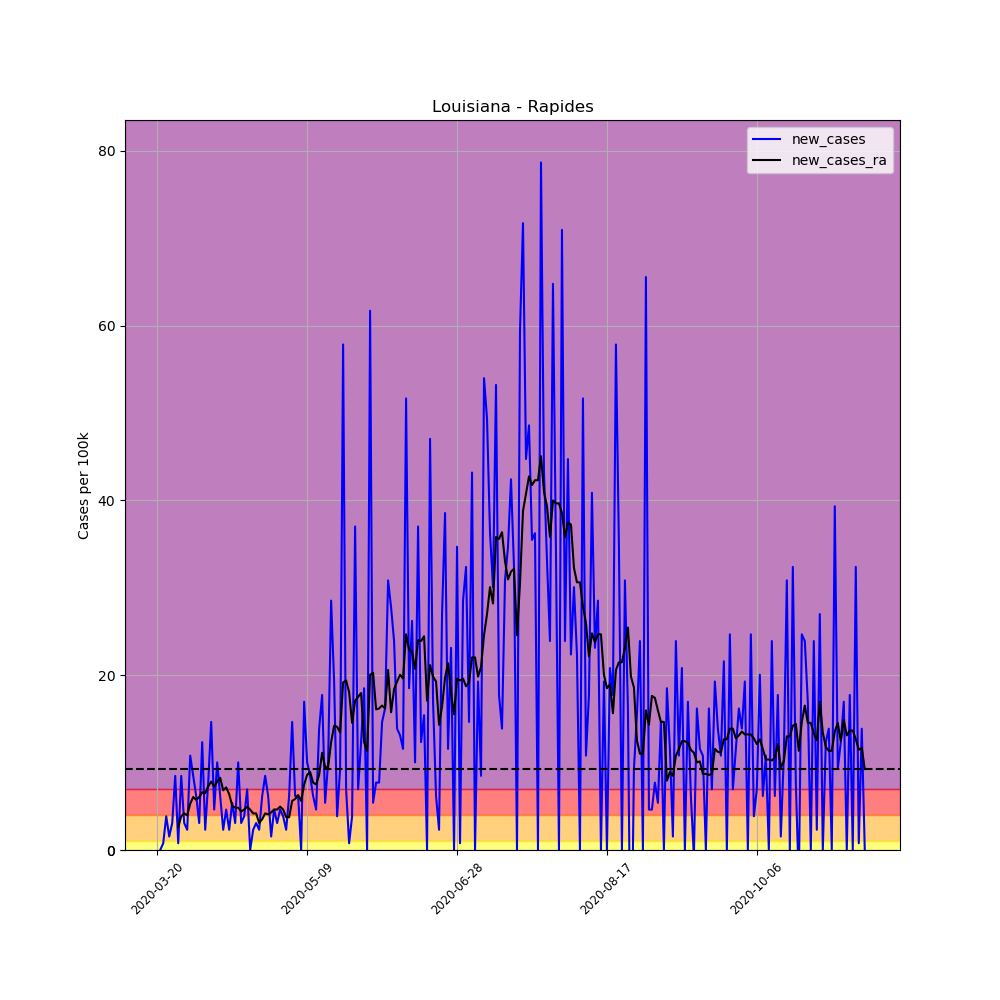

The table this chart was drawn from, first rows:
, date, county, state, fips, cases, deaths, COUNTY, STNAME, CTYNAME, POPESTIMATE2019, per_100k, per_100k_ra, new_cases, new_cases_ra
194918, 2020-03-20, Rapides, Louisiana, 22079, 2, 0, 79, Louisiana, Rapides, 129648, 1.543, , , 
194919, 2020-03-21, Rapides, Louisiana, 22079, 2, 0, 79, Louisiana, Rapides, 129648, 1.543, , 0.0, 
194920, 2020-03-22, Rapides, Louisiana, 22079, 3, 0, 79, Louisiana, Rapides, 129648, 2.314, , 0.7713, 
194921, 2020-03-23, Rapides, Louisiana, 22079, 8, 1, 79, Louisiana, Rapides, 129648, 6.171, , 3.857, 
194922, 2020-03-24, Rapides, Louisiana, 22079, 10, 1, 79, Louisiana, Rapides, 129648, 7.713, , 1.543, 
194923, 2020-03-25, Rapides, Louisiana, 22079, 14, 1, 79, Louisiana, Rapides, 129648, 10.8, , 3.085, 
194924, 2020-03-26, Rapides, Louisiana, 22079, 25, 1, 79, Louisiana, Rapides, 129648, 19.28, 7.052, 8.485, 
194925, 2020-03-27, Rapides, Louisiana, 22079, 26, 1, 79, Louisiana, Rapides, 129648, 20.05, 9.697, 0.7713, 2.645
194926, 2020-03-28, Rapides, Louisiana, 22079, 37, 1, 79, Louisiana, Rapides, 129648, 28.54, 13.55, 8.485, 3.857
194927, 2020-03-29, Rapides, Louisiana, 22079, 41, 1, 79, Louisiana, Rapides, 129648, 31.62, 17.74, 3.085, 4.187
194928, 2020-03-30, Rapides, Louisiana, 22079, 44, 1, 79, Louisiana, Rapides, 129648, 33.94, 21.71, 2.314, 3.967
194929, 2020-03-31, Rapides, Louisiana, 22079, 58, 3, 79, Louisiana, Rapides, 129648, 44.74, 27, 10.8, 5.289
194930, 2020-04-01, Rapides, Louisiana, 22079, 69, 4, 79, Louisiana, Rapides, 129648, 53.22, 33.06, 8.485, 6.06
194931, 2020-04-02, Rapides, Louisiana, 22079, 77, 3, 79, Louisiana, Rapides, 129648, 59.39, 38.79, 6.171, 5.73
194932, 2020-04-03, Rapides, Louisiana, 22079, 81, 4, 79, Louisiana, Rapides, 129648, 62.48, 44.85, 3.085, 6.06
194933, 2020-04-04, Rapides, Louisiana, 22079, 97, 4, 79, Louisiana, Rapides, 129648, 74.82, 51.46, 12.34, 6.611
194934, 2020-04-05, Rapides, Louisiana, 22079, 100, 4, 79, Louisiana, Rapides, 129648, 77.13, 57.96, 2.314, 6.501
194935, 2020-04-06, Rapides, Louisiana, 22079, 110, 4, 79, Louisiana, Rapides, 129648, 84.85, 65.23, 7.713, 7.272
194936, 2020-04-07, Rapides, Louisiana, 22079, 129, 4, 79, Louisiana, Rapides, 129648, 99.5, 73.05, 14.66, 7.823
194937, 2020-04-08, Rapides, Louisiana, 22079, 135, 4, 79, Louisiana, Rapides, 129648, 104.1, 80.33, 4.628, 7.272
194938, 2020-04-09, Rapides, Louisiana, 22079, 148, 4, 79, Louisiana, Rapides, 129648, 114.2, 88.15, 10.03, 7.823
194939, 2020-04-10, Rapides, Louisiana, 22079, 156, 4, 79, Louisiana, Rapides, 129648, 120.3, 96.41, 6.171, 8.264
194940, 2020-04-11, Rapides, Louisiana, 22079, 159, 5, 79, Louisiana, Rapides, 129648, 122.6, 103.2, 2.314, 6.832
194941, 2020-04-12, Rapides, Louisiana, 22079, 165, 5, 79, Louisiana, Rapides, 129648, 127.3, 110.4, 4.628, 7.162
194942, 2020-04-13, Rapides, Louisiana, 22079, 168, 5, 79, Louisiana, Rapides, 129648, 129.6, 116.8, 2.314, 6.391
194943, 2020-04-14, Rapides, Louisiana, 22079, 175, 5, 79, Louisiana, Rapides, 129648, 135, 121.9, 5.399, 5.069
194944, 2020-04-15, Rapides, Louisiana, 22079, 179, 7, 79, Louisiana, Rapides, 129648, 138.1, 126.7, 3.085, 4.848
194945, 2020-04-16, Rapides, Louisiana, 22079, 192, 7, 79, Louisiana, Rapides, 129648, 148.1, 131.6, 10.03, 4.848
194946, 2020-04-17, Rapides, Louisiana, 22079, 196, 7, 79, Louisiana, Rapides, 129648, 151.2, 136, 3.085, 4.408
194947, 2020-04-18, Rapides, Louisiana, 22079, 201, 7, 79, Louisiana, Rapides, 129648, 155, 140.6, 3.857, 4.628
194948, 2020-04-19, Rapides, Louisiana, 22079, 210, 7, 79, Louisiana, Rapides, 129648, 162, 145.6, 6.942, 4.958
194949, 2020-04-20, Rapides, Louisiana, 22079, 210, 7, 79, Louisiana, Rapides, 129648, 162, 150.2, 0.0, 4.628
194950, 2020-04-21, Rapides, Louisiana, 22079, 213, 7, 79, Louisiana, Rapides, 129648, 164.3, 154.4, 2.314, 4.187
194951, 2020-04-22, Rapides, Louisiana, 22079, 217, 7, 79, Louisiana, Rapides, 129648, 167.4, 158.6, 3.085, 4.187
194952, 2020-04-23, Rapides, Louisiana, 22079, 220, 8, 79, Louisiana, Rapides, 129648, 169.7, 161.6, 2.314, 3.085
194953, 2020-04-24, Rapides, Louisiana, 22079, 228, 8, 79, Louisiana, Rapides, 129648, 175.9, 165.2, 6.171, 3.526
194954, 2020-04-25, Rapides, Louisiana, 22079, 239, 8, 79, Louisiana, Rapides, 129648, 184.3, 169.4, 8.485, 4.187
194955, 2020-04-26, Rapides, Louisiana, 22079, 247, 8, 79, Louisiana, Rapides, 129648, 190.5, 173.4, 6.171, 4.077
194956, 2020-04-27, Rapides, Louisiana, 22079, 249, 9, 79, Louisiana, Rapides, 129648, 192.1, 177.7, 1.543, 4.297
194957, 2020-04-28, Rapides, Louisiana, 22079, 255, 10, 79, Louisiana, Rapides, 129648, 196.7, 182.4, 4.628, 4.628
194958, 2020-04-29, Rapides, Louisiana, 22079, 259, 10, 79, Louisiana, Rapides, 129648, 199.8, 187, 3.085, 4.628
194959, 2020-04-30, Rapides, Louisiana, 22079, 265, 10, 79, Louisiana, Rapides, 129648, 204.4, 191.9, 4.628, 4.958
194960, 2020-05-01, Rapides, Louisiana, 22079, 270, 10, 79, Louisiana, Rapides, 129648, 208.3, 196.6, 3.857, 4.628
194961, 2020-05-02, Rapides, Louisiana, 22079, 273, 10, 79, Louisiana, Rapides, 129648, 210.6, 200.3, 2.314, 3.746
194962, 2020-05-03, Rapides, Louisiana, 22079, 281, 10, 79, Louisiana, Rapides, 129648, 216.7, 204.1, 6.171, 3.746
194963, 2020-05-04, Rapides, Louisiana, 22079, 300, 10, 79, Louisiana, Rapides, 129648, 231.4, 209.7, 14.66, 5.62
194964, 2020-05-05, Rapides, Louisiana, 22079, 308, 11, 79, Louisiana, Rapides, 129648, 237.6, 215.5, 6.171, 5.84
194965, 2020-05-06, Rapides, Louisiana, 22079, 316, 11, 79, Louisiana, Rapides, 129648, 243.7, 221.8, 6.171, 6.281
194966, 2020-05-07, Rapides, Louisiana, 22079, 316, 11, 79, Louisiana, Rapides, 129648, 243.7, 227.4, 0.0, 5.62
194967, 2020-05-08, Rapides, Louisiana, 22079, 338, 11, 79, Louisiana, Rapides, 129648, 260.7, 234.9, 16.97, 7.493
194968, 2020-05-09, Rapides, Louisiana, 22079, 351, 12, 79, Louisiana, Rapides, 129648, 270.7, 243.5, 10.03, 8.595
194969, 2020-05-10, Rapides, Louisiana, 22079, 362, 13, 79, Louisiana, Rapides, 129648, 279.2, 252.4, 8.485, 8.925
194970, 2020-05-11, Rapides, Louisiana, 22079, 370, 13, 79, Louisiana, Rapides, 129648, 285.4, 260.2, 6.171, 7.713
194971, 2020-05-12, Rapides, Louisiana, 22079, 376, 13, 79, Louisiana, Rapides, 129648, 290, 267.6, 4.628, 7.493
194972, 2020-05-13, Rapides, Louisiana, 22079, 394, 13, 79, Louisiana, Rapides, 129648, 303.9, 276.2, 13.88, 8.595
194973, 2020-05-14, Rapides, Louisiana, 22079, 417, 13, 79, Louisiana, Rapides, 129648, 321.6, 287.4, 17.74, 11.13
194974, 2020-05-15, Rapides, Louisiana, 22079, 424, 14, 79, Louisiana, Rapides, 129648, 327, 296.8, 5.399, 9.476
194975, 2020-05-16, Rapides, Louisiana, 22079, 437, 14, 79, Louisiana, Rapides, 129648, 337.1, 306.3, 10.03, 9.476
194976, 2020-05-17, Rapides, Louisiana, 22079, 474, 14, 79, Louisiana, Rapides, 129648, 365.6, 318.7, 28.54, 12.34
194977, 2020-05-18, Rapides, Louisiana, 22079, 499, 14, 79, Louisiana, Rapides, 129648, 384.9, 332.9, 19.28, 14.21
... 177 more rows
